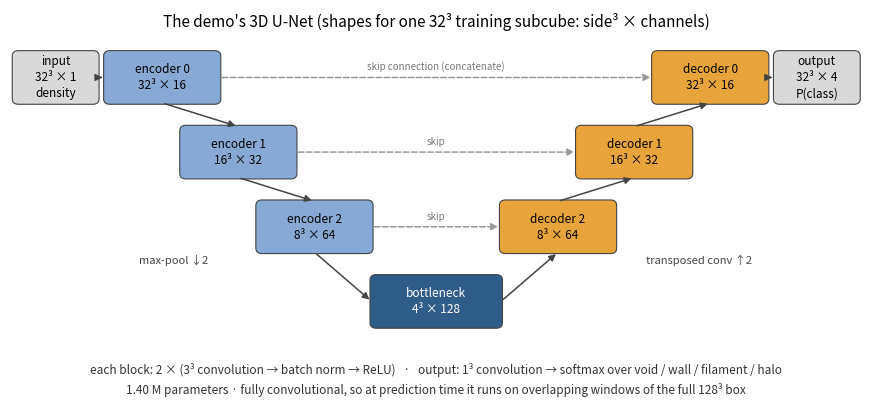

Python code for this plot:
"""Draw ``assets/architecture.png``: the demo's 3D U-Net as built by
``dvdemo.model.build_unet(depth=3, filters=16)``, for a 32^3 training subcube."""
import os

import matplotlib

matplotlib.use("Agg")
import matplotlib.pyplot as plt  # noqa: E402
from matplotlib.patches import FancyArrowPatch, FancyBboxPatch  # noqa: E402

DEPTH, FILTERS, SIDE = 3, 16, 32
ENC, DEC, BOT, IO = "#86a9d6", "#e7a43a", "#2f5d8a", "#d9d9d9"


def box(ax, x, y, w, h, color, text, tc="black"):
    ax.add_patch(FancyBboxPatch((x - w / 2, y - h / 2), w, h, boxstyle="round,pad=0.02,rounding_size=0.08",
                                fc=color, ec="#444", lw=0.8))
    ax.text(x, y, text, ha="center", va="center", fontsize=8.5, color=tc, linespacing=1.3)


def arrow(ax, a, b, color="#444", style="-|>", ls="-", rad=0.0):
    ax.add_patch(FancyArrowPatch(a, b, arrowstyle=style, mutation_scale=10, color=color, lw=1.1,
                                 linestyle=ls, connectionstyle=f"arc3,rad={rad}"))


def main():
    fig, ax = plt.subplots(figsize=(11, 5.2))
    ax.set_xlim(-0.6, 10.6); ax.set_ylim(-0.9, 5.0); ax.axis("off")
    w, h = 1.5, 0.75
    xs_enc = [1.4, 2.4, 3.4]
    xs_dec = [8.6, 7.6, 6.6]
    ys = [4.0, 2.9, 1.8]
    box(ax, 0.0, 4.0, 1.1, h, IO, f"input\n{SIDE}³ × 1\ndensity")
    box(ax, 10.0, 4.0, 1.1, h, IO, f"output\n{SIDE}³ × 4\nP(class)")
    arrow(ax, (0.55, 4.0), (xs_enc[0] - w / 2, ys[0]))
    for d in range(DEPTH):
        side, f = SIDE // 2 ** d, FILTERS * 2 ** d
        box(ax, xs_enc[d], ys[d], w, h, ENC, f"encoder {d}\n{side}³ × {f}")
        box(ax, xs_dec[d], ys[d], w, h, DEC, f"decoder {d}\n{side}³ × {f}")
        arrow(ax, (xs_enc[d] + w / 2, ys[d]), (xs_dec[d] - w / 2, ys[d]), color="#999", ls="--")
        ax.text((xs_enc[d] + xs_dec[d]) / 2, ys[d] + 0.08,
                "skip connection (concatenate)" if d == 0 else "skip",
                ha="center", va="bottom", fontsize=7, color="#777")
    for d in range(DEPTH - 1):
        arrow(ax, (xs_enc[d], ys[d] - h / 2), (xs_enc[d + 1], ys[d + 1] + h / 2))
        arrow(ax, (xs_dec[d + 1], ys[d + 1] + h / 2), (xs_dec[d], ys[d] - h / 2))
    bside, bf = SIDE // 2 ** DEPTH, FILTERS * 2 ** DEPTH
    box(ax, 5.0, 0.7, 1.7, h, BOT, f"bottleneck\n{bside}³ × {bf}", tc="white")
    arrow(ax, (xs_enc[-1], ys[-1] - h / 2), (5.0 - 0.85, 0.7))
    arrow(ax, (5.0 + 0.85, 0.7), (xs_dec[-1], ys[-1] - h / 2))
    arrow(ax, (xs_dec[0] + w / 2, ys[0]), (10.0 - 0.55, 4.0))
    ax.text(1.55, 1.25, "max-pool ↓2", fontsize=8, color="#444", ha="center")
    ax.text(8.45, 1.25, "transposed conv ↑2", fontsize=8, color="#444", ha="center")
    ax.text(5.0, -0.45,
            "each block: 2 × (3³ convolution → batch norm → ReLU)   ·   output: 1³ convolution → softmax over "
            "void / wall / filament / halo\n1.40 M parameters · fully convolutional, so at prediction time it runs "
            "on overlapping windows of the full 128³ box",
            ha="center", va="center", fontsize=8.5, color="#333", linespacing=1.5)
    ax.text(5.0, 4.75, "The demo's 3D U-Net (shapes for one 32³ training subcube: side³ × channels)",
            ha="center", fontsize=11)
    os.makedirs("assets", exist_ok=True)
    fig.savefig("assets/architecture.png", dpi=150, bbox_inches="tight")
    print("wrote assets/architecture.png")


if __name__ == "__main__":
    main()
